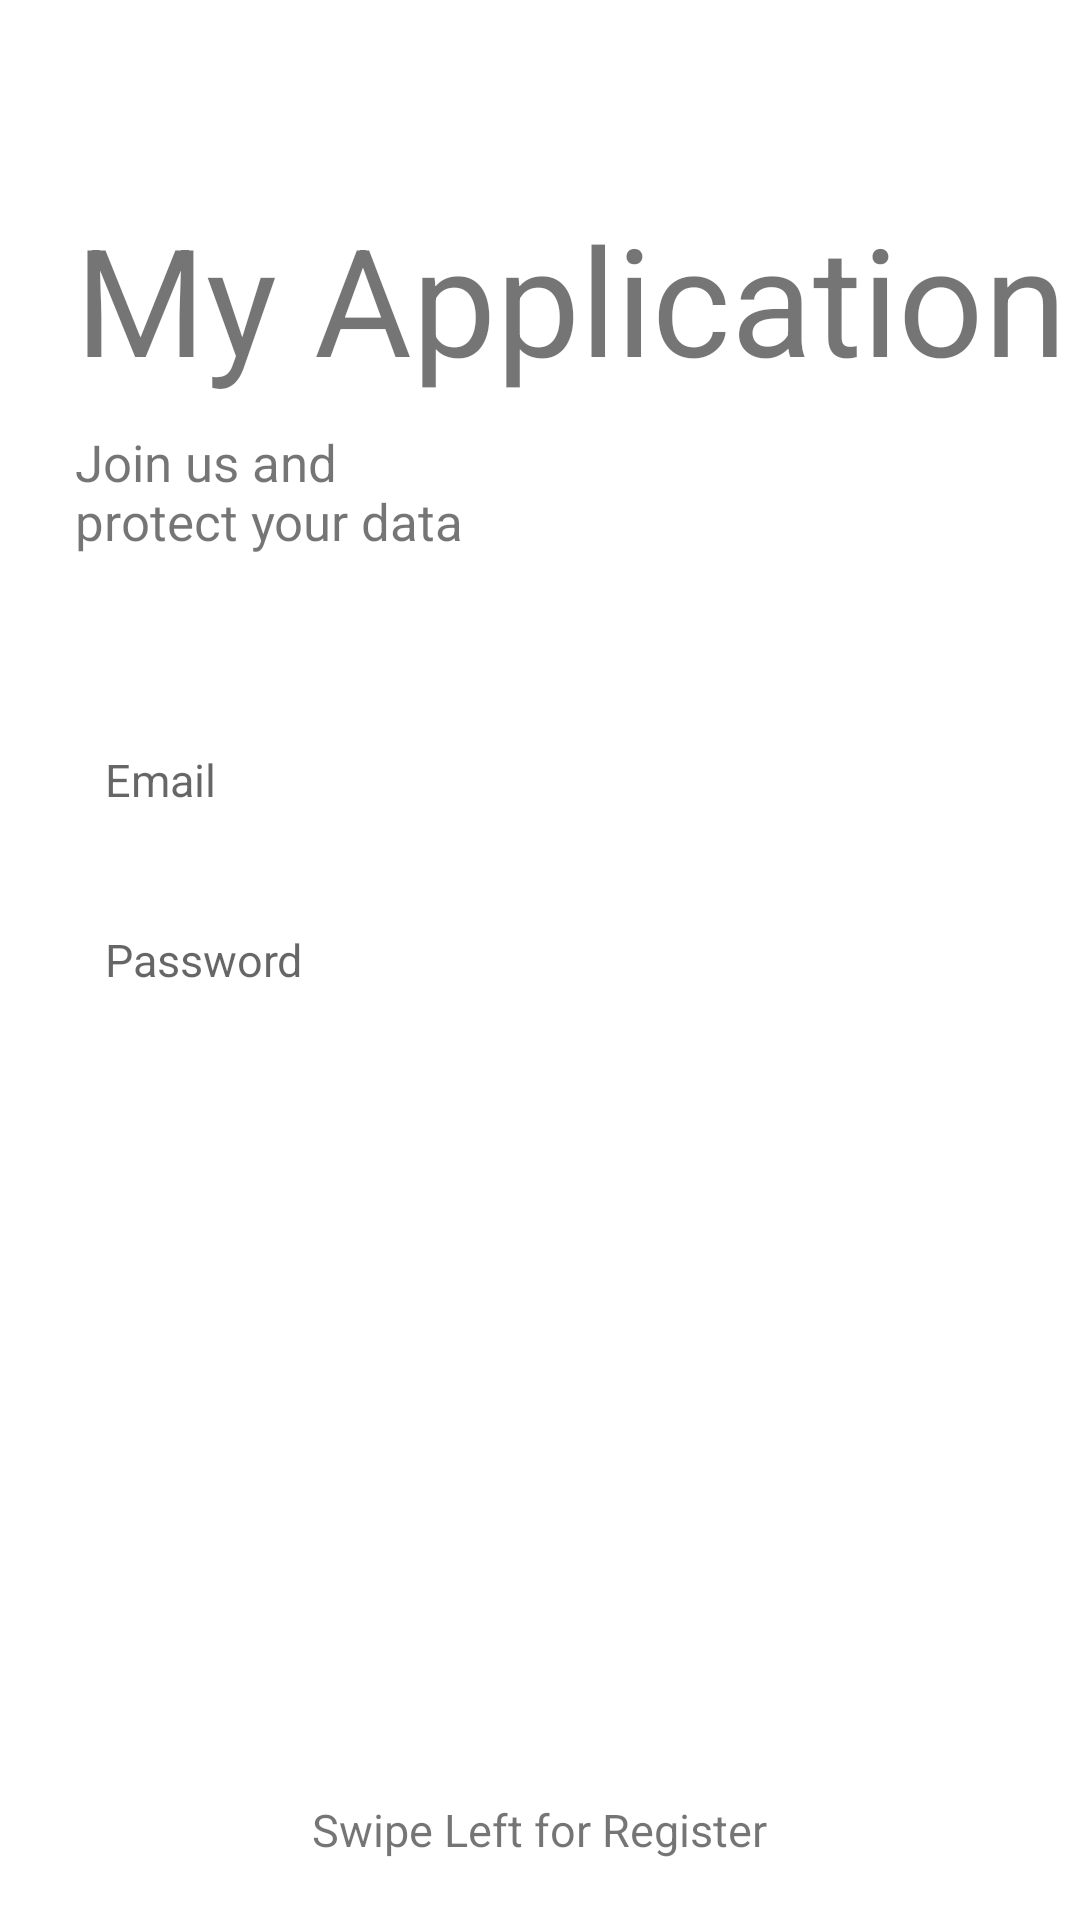

This screen was rendered from an Android layout file. Write that file and the resources it references.
<!-- AndroidManifest.xml: application theme AppTheme.NoActionBar -->
<!-- res/layout/fragment_login.xml -->
<?xml version="1.0" encoding="utf-8"?>
<RelativeLayout xmlns:android="http://schemas.android.com/apk/res/android"
    xmlns:tools="http://schemas.android.com/tools"
    android:layout_width="match_parent"
    android:layout_height="match_parent"
    tools:context=".Signable">

    <TextView
        android:id="@+id/tv_title"
        android:layout_width="wrap_content"
        android:layout_height="wrap_content"
        android:text="@string/app_name"
        android:textSize="50sp"
        android:layout_marginStart="25dp"
        android:layout_marginBottom="10dp"
        android:layout_above="@id/tv_subtitle"/>

    <TextView
        android:id="@+id/tv_subtitle"
        android:layout_width="wrap_content"
        android:layout_height="wrap_content"
        android:text="@string/tag"
        android:textSize="17sp"
        android:layout_marginStart="25dp"
        android:layout_marginBottom="50dp"
        android:layout_above="@id/et_email"/>

    <EditText
        android:id="@+id/et_email"
        android:layout_width="match_parent"
        android:layout_height="50dp"
        android:hint="@string/e_mail"
        android:layout_marginLeft="20dp"
        android:layout_marginRight="20dp"
        android:padding="15dp"
        android:inputType="textEmailAddress"
        android:layout_above="@id/et_password"
        android:background="@drawable/et_custom"
        android:textSize="15sp" />

    <EditText
        android:id="@+id/et_password"
        android:layout_width="match_parent"
        android:layout_height="50dp"
        android:hint="@string/password"
        android:layout_marginLeft="20dp"
        android:layout_marginRight="20dp"
        android:layout_marginTop="10dp"
        android:padding="15dp"
        android:inputType="textPassword"
        android:layout_centerInParent="true"
        android:background="@drawable/et_custom"
        android:textSize="15sp" />

    <Button
        android:id="@+id/btn_login"
        android:layout_width="match_parent"
        android:layout_height="wrap_content"
        android:layout_below="@id/et_password"
        android:background="@drawable/btn_custom"
        android:layout_marginLeft="20dp"
        android:layout_marginRight="20dp"
        android:layout_marginTop="15dp"
        android:textColor="@android:color/white"
        android:text="@string/login"/>

    <ImageView
        android:layout_width="30dp"
        android:layout_height="30dp"
        android:src="@drawable/ic_arrow_right"
        android:layout_above="@id/swipeRight"
        android:layout_centerHorizontal="true"/>

    <TextView
        android:id="@+id/swipeRight"
        android:layout_width="wrap_content"
        android:layout_height="wrap_content"
        android:text="@string/swipe_left_for_register"
        android:textSize="15sp"
        android:layout_centerHorizontal="true"
        android:layout_alignParentBottom="true"
        android:layout_marginBottom="20dp"/>

</RelativeLayout>
<!-- resources referenced by this layout -->
<resources>
  <!-- drawable btn_custom (drawable) -->
  <?xml version="1.0" encoding="utf-8"?>
  <selector xmlns:android="http://schemas.android.com/apk/res/android">
      <shape xmlns:android="http://schemas.android.com/apk/res/android"
          android:padding="10dp"
          android:shape="rectangle" >
  
          <solid android:color="#26a69a" />
  
          <corners
              android:bottomLeftRadius="5dp"
              android:bottomRightRadius="5dp"
              android:topLeftRadius="5dp"
              android:topRightRadius="5dp" />
  
      </shape>
  </selector>
  <!-- drawable et_custom (drawable) -->
  <?xml version="1.0" encoding="utf-8"?>
  <selector xmlns:android="http://schemas.android.com/apk/res/android">
      <shape xmlns:android="http://schemas.android.com/apk/res/android"
          android:padding="10dp"
          android:shape="rectangle" >
  
          <solid android:color="#f5f5f5" />
  
          <stroke
              android:width="1dp"
              android:color="#e0e0e0" />
  
          <corners
              android:bottomLeftRadius="5dp"
              android:bottomRightRadius="5dp"
              android:topLeftRadius="5dp"
              android:topRightRadius="5dp" />
  
      </shape>
  </selector>
  <!-- drawable ic_arrow_right (drawable) -->
  <?xml version="1.0" encoding="utf-8"?>
  <selector xmlns:android="http://schemas.android.com/apk/res/android">
      <vector android:height="24dp"
          android:tint="@color/colorPrimary"
          android:viewportHeight="24.0"
          android:viewportWidth="24.0"
          android:width="24dp"
          xmlns:android="http://schemas.android.com/apk/res/android">
          <path android:fillColor="#FF000000" android:pathData="M8.59,16.34l4.58,-4.59 -4.58,-4.59L10,5.75l6,6 -6,6z"/>
      </vector>
      After that open file styles.xm
  </selector>
  <string name="app_name">My Application</string>
  <string name="e_mail">Email</string>
  <string name="login">Login</string>
  <string name="password">Password</string>
  <string name="swipe_left_for_register">Swipe Left for Register</string>
  <string name="tag">Join us and \nprotect your data</string>
  <style name="AppTheme.NoActionBar">
          <item name="windowActionBar">false</item>
          <item name="windowNoTitle">true</item>
      </style>
  <!-- not gathered from this repository: default colours our renderer supplied (Android Studio template values) -->
  <color name="colorPrimary">#FF6200EE</color>
</resources>
